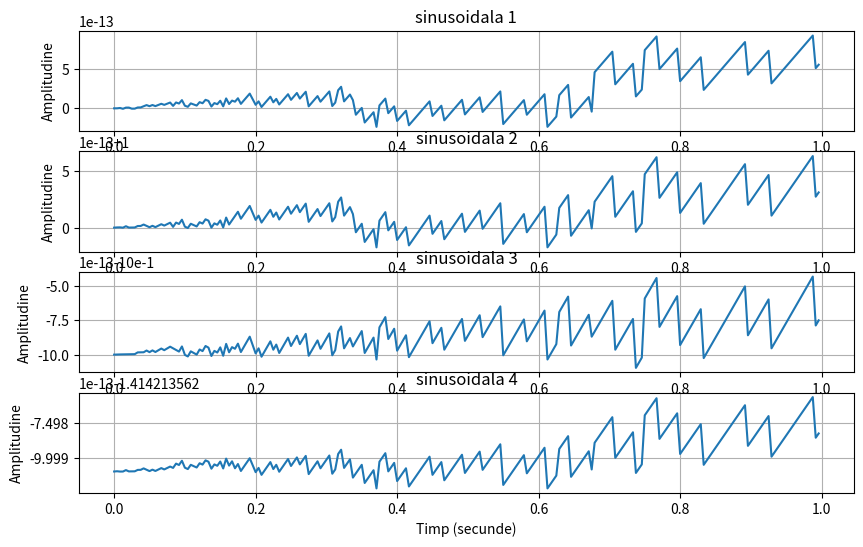

Write Python code to recreate this figure.
import numpy as np
from matplotlib import pyplot as plt


def sinus(A, fq, t, faza):
    return A * np.sin((2 * np.pi * fq * t + faza) + np.pi / 2)


def cosinus(A, fq, t, faza):
    return A * np.cos(2 * np.pi * fq * t + np.pi / 2 + faza)


def ex1():
    fq = 50
    T = 1
    A = 2
    faza = np.pi / 2
    num_samples = int(fq * T)

    time_samples = np.linspace(0, T, num_samples, endpoint=False)
    print(time_samples)
    plt.figure(figsize=(10, 6))

    plt.subplot(211)
    plt.plot(time_samples, sinus(A, fq, time_samples, faza))
    plt.title('sinus')
    plt.xlabel('Timp (secunde)')
    plt.ylabel('Amplitudine')
    plt.grid(True)

    plt.subplot(212)
    plt.plot(time_samples, cosinus(A, fq, time_samples, faza), label='cos')
    plt.title('cosinus')
    plt.grid(True)
    plt.legend()

    plt.show()


def ex2a():
    fq = 240
    T = 1
    A = 2
    faze = [np.pi / 2, np.pi / 3, 2 * np.pi / 3, 3 * np.pi / 4]
    num_samples = int(fq * T)
    time_samples = np.linspace(0, T, num_samples, endpoint=False)
    plt.figure(figsize=(10, 6))
    for faza in faze:
        plt.subplot(411 + faze.index(faza))
        plt.plot(time_samples, sinus(A, fq, time_samples, faza))
        plt.title('sinusoidala ' + str(faze.index(faza) + 1))
        plt.xlabel('Timp (secunde)')
        plt.ylabel('Amplitudine')
        plt.grid(True)

    plt.show()


if __name__ == "__main__":
    ex2a()
